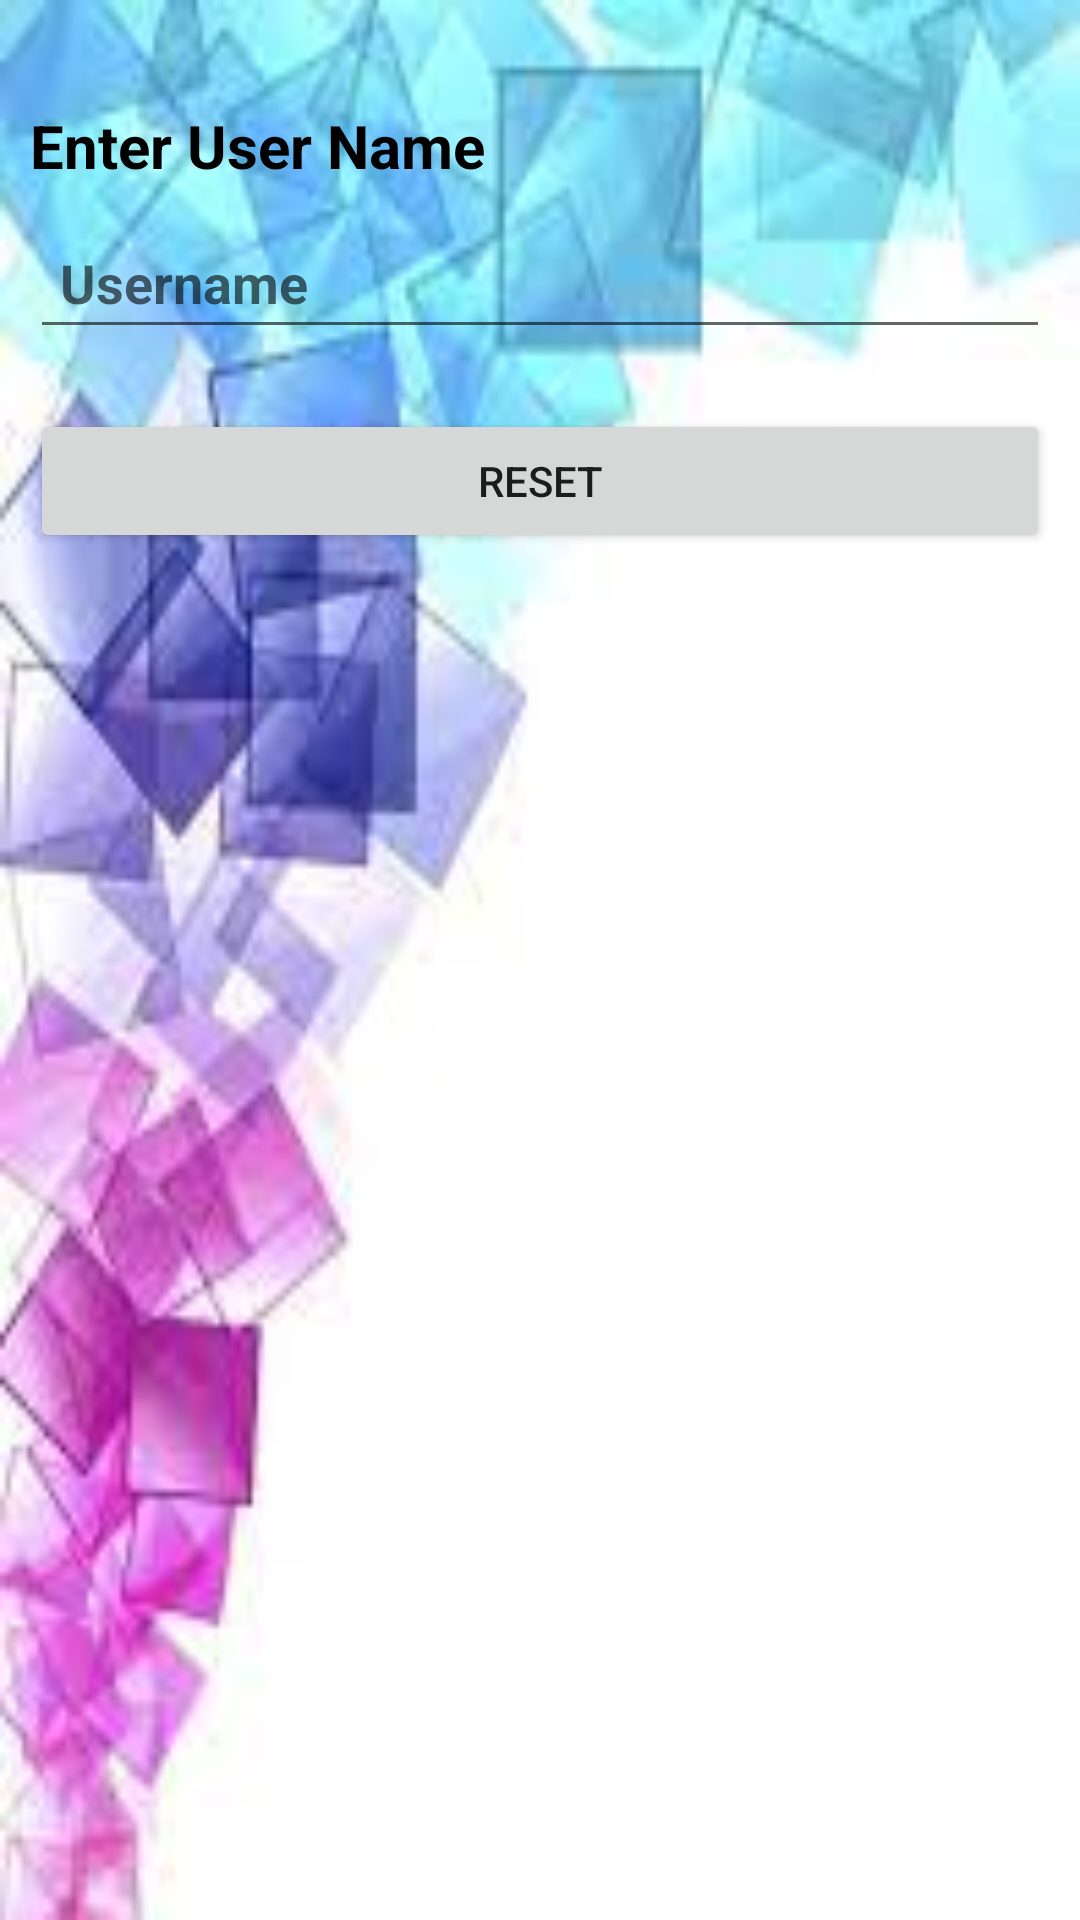

Produce the Android XML layout that renders to this screen, including the resource entries it uses.
<!-- AndroidManifest.xml: application theme Theme.Login_SignUp -->
<!-- res/layout/activity_password_reset.xml -->
<?xml version="1.0" encoding="utf-8"?>
<androidx.constraintlayout.widget.ConstraintLayout xmlns:android="http://schemas.android.com/apk/res/android"
    xmlns:app="http://schemas.android.com/apk/res-auto"
    xmlns:tools="http://schemas.android.com/tools"
    android:layout_width="match_parent"
    android:layout_height="match_parent"
    tools:context=".PasswordReset"
    android:padding="10dp"
    android:background="@drawable/bg">
    <androidx.appcompat.widget.LinearLayoutCompat
        android:layout_width="match_parent"
        android:layout_height="match_parent"
        android:orientation="vertical">

        <TextView
            android:layout_width="match_parent"
            android:layout_height="wrap_content"
            android:layout_marginTop="25dp"
            android:text="Enter User Name"
            android:textSize="20sp"
            android:textStyle="bold"
            android:textColor="@color/black"/>
        <EditText
            android:id="@+id/rUser"
            android:layout_width="match_parent"
            android:layout_height="wrap_content"
            android:padding="10dp"
            android:textColor="@color/black"
            android:textStyle="bold"
            android:layout_marginTop="10dp"
            android:hint="Username"/>
        <Button
            android:id="@+id/rBut"
            android:layout_width="match_parent"
            android:layout_height="wrap_content"
            android:padding="10dp"
            android:layout_marginTop="20dp"
            android:text="Reset">

        </Button>
    </androidx.appcompat.widget.LinearLayoutCompat>


</androidx.constraintlayout.widget.ConstraintLayout>
<!-- resources referenced by this layout -->
<resources>
  <!-- drawable bg: jpeg bitmap (drawable, 5409 bytes) -->
  <style name="Theme.Login_SignUp" parent="Theme.MaterialComponents.DayNight.DarkActionBar">
          
          <item name="colorPrimary">@color/purple_500</item>
          <item name="colorPrimaryVariant">@color/purple_700</item>
          <item name="colorOnPrimary">@color/white</item>
          
          <item name="colorSecondary">@color/teal_200</item>
          <item name="colorSecondaryVariant">@color/teal_700</item>
          <item name="colorOnSecondary">@color/black</item>
          
          <item name="android:statusBarColor" tools:targetApi="l">?attr/colorPrimaryVariant</item>
          
  
      </style>
  <!-- not gathered from this repository: default colours our renderer supplied (Android Studio template values) -->
  <color name="purple_500">#FF6200EE</color>
  <color name="purple_700">#FF3700B3</color>
  <color name="teal_200">#FF03DAC5</color>
  <color name="teal_700">#FF018786</color>
  <color name="black">#FF000000</color>
  <color name="white">#FFFFFFFF</color>
</resources>
